Run: headless pygame with SDL's dummy video driver; simulated clock (each Clock.tick advances the game by its frame time, no real sleeping); random seed 0; keys injected as events and as key.get_pressed() state; mouse plan: one left click at the window centre at the start of phase 2, then a move to the lower-right quarter at the start of phase 3; restart key SPACE tapped at the start of phases 3 and 4.
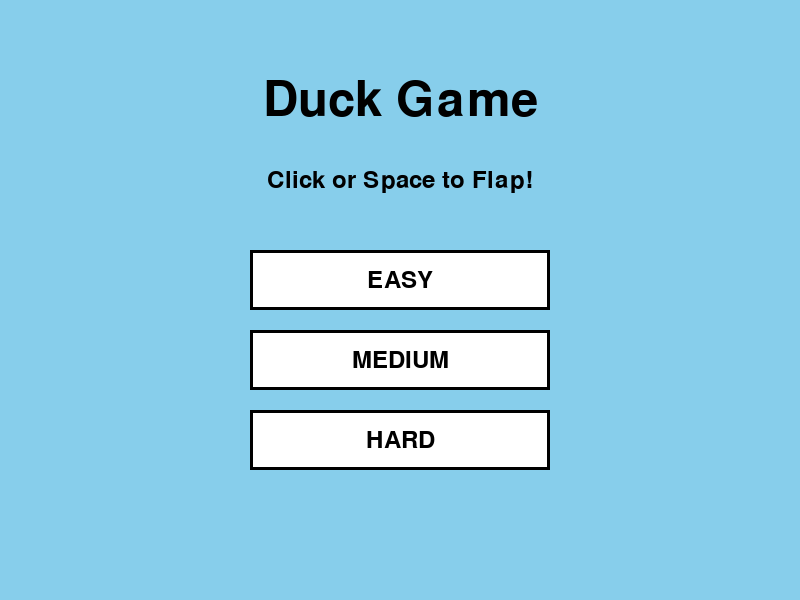
Frame 1 of 4 · flips 1–60 · no input
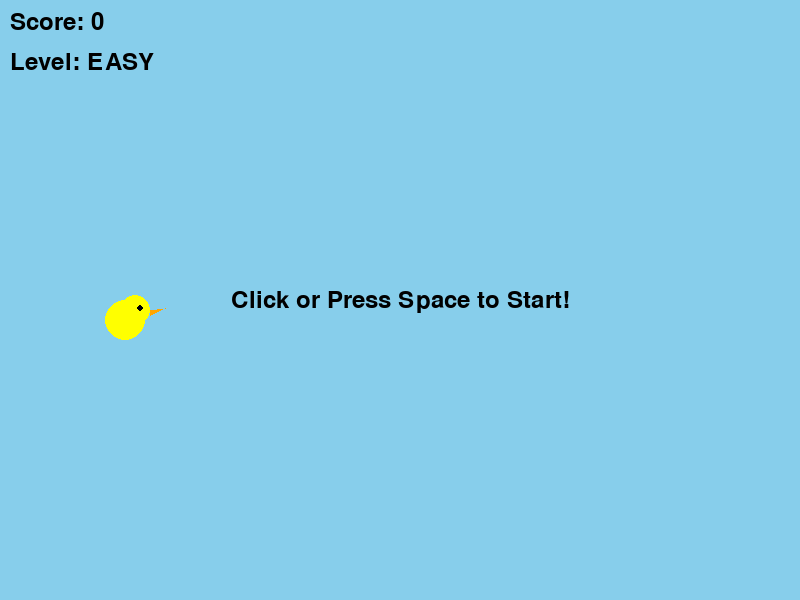
Frame 2 of 4 · flips 61–180 · clicked the window centre · tapped SPACE, RETURN · held RIGHT (→), D
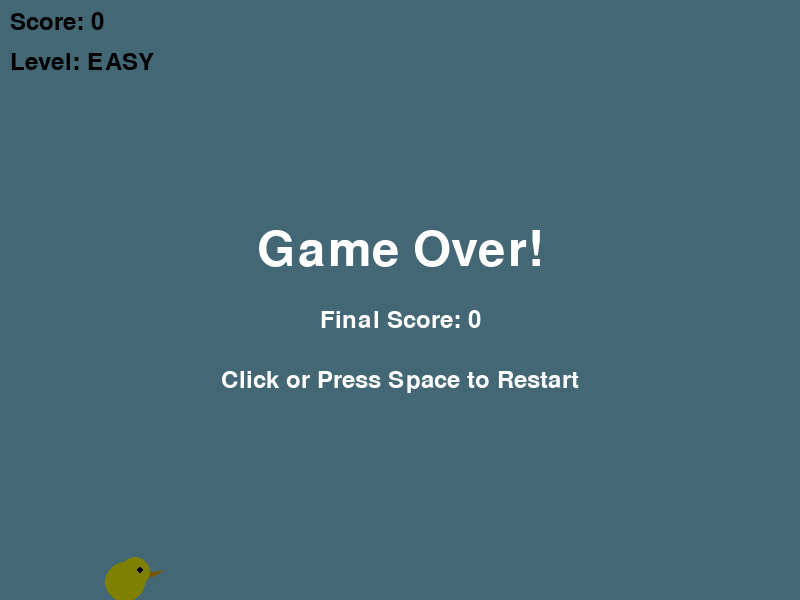
Frame 3 of 4 · flips 181–300 · moved the mouse to the lower-right quarter · tapped SPACE · held DOWN (↓), S
Frame 4 of 4 · flips 301–420 · tapped SPACE · held LEFT (←), A, UP (↑), W · screen same as frame 1, image omitted

The pygame program that drew these frames:

import pygame
import random
import sys

# Initialize Pygame
pygame.init()

# Constants
SCREEN_WIDTH = 800
SCREEN_HEIGHT = 600
FPS = 60

# Colors
WHITE = (255, 255, 255)
SKY_BLUE = (135, 206, 235)
BLACK = (0, 0, 0)
YELLOW = (255, 255, 0)
GREEN = (34, 139, 34)
DARK_GREEN = (0, 100, 0)
ORANGE = (255, 165, 0)
GRAY = (128, 128, 128)

# Game settings for different difficulties
DIFFICULTY_SETTINGS = {
    'easy': {
        'gravity': 0.5,
        'flap_strength': -10,
        'pipe_gap': 250,
        'pipe_speed': 3,
        'pipe_frequency': 90
    },
    'mid': {
        'gravity': 0.7,
        'flap_strength': -11,
        'pipe_gap': 200,
        'pipe_speed': 5,
        'pipe_frequency': 70
    },
    'hard': {
        'gravity': 0.9,
        'flap_strength': -12,
        'pipe_gap': 160,
        'pipe_speed': 7,
        'pipe_frequency': 60
    }
}

class Duck:
    def __init__(self):
        self.x = 100
        self.y = SCREEN_HEIGHT // 2
        self.velocity = 0
        self.width = 50
        self.height = 40
    
    def flap(self, flap_strength):
        self.velocity = flap_strength
    
    def update(self, gravity):
        self.velocity += gravity
        self.y += self.velocity
        
        # Limit fall speed
        if self.velocity > 10:
            self.velocity = 10
    
    def draw(self, screen):
        # Duck body (yellow circle)
        pygame.draw.circle(screen, YELLOW, (int(self.x + 25), int(self.y + 20)), 20)
        
        # Duck head (smaller yellow circle)
        pygame.draw.circle(screen, YELLOW, (int(self.x + 35), int(self.y + 10)), 15)
        
        # Duck beak (orange triangle)
        beak_points = [
            (self.x + 50, self.y + 10),
            (self.x + 65, self.y + 8),
            (self.x + 50, self.y + 15)
        ]
        pygame.draw.polygon(screen, ORANGE, beak_points)
        
        # Duck eye (black dot)
        pygame.draw.circle(screen, BLACK, (int(self.x + 40), int(self.y + 8)), 3)
        
        # Duck wing (small oval)
        pygame.draw.ellipse(screen, YELLOW, (self.x + 15, self.y + 20, 20, 15))
    
    def get_rect(self):
        return pygame.Rect(self.x, self.y, self.width, self.height)

class Pipe:
    def __init__(self, x, gap, gap_y):
        self.x = x
        self.width = 70
        self.gap = gap
        self.gap_y = gap_y
        self.passed = False
        
        # Top pipe height
        self.top_height = gap_y
        # Bottom pipe starts after gap
        self.bottom_y = gap_y + gap
    
    def update(self, speed):
        self.x -= speed
    
    def draw(self, screen):
        # Top pipe
        pygame.draw.rect(screen, GREEN, (self.x, 0, self.width, self.top_height))
        pygame.draw.rect(screen, DARK_GREEN, (self.x, 0, self.width, self.top_height), 3)
        # Top pipe cap
        pygame.draw.rect(screen, DARK_GREEN, (self.x - 5, self.top_height - 20, self.width + 10, 20))
        
        # Bottom pipe
        pygame.draw.rect(screen, GREEN, (self.x, self.bottom_y, self.width, SCREEN_HEIGHT - self.bottom_y))
        pygame.draw.rect(screen, DARK_GREEN, (self.x, self.bottom_y, self.width, SCREEN_HEIGHT - self.bottom_y), 3)
        # Bottom pipe cap
        pygame.draw.rect(screen, DARK_GREEN, (self.x - 5, self.bottom_y, self.width + 10, 20))
    
    def collides_with(self, duck):
        duck_rect = duck.get_rect()
        
        # Check collision with top pipe
        top_pipe_rect = pygame.Rect(self.x, 0, self.width, self.top_height)
        if duck_rect.colliderect(top_pipe_rect):
            return True
        
        # Check collision with bottom pipe
        bottom_pipe_rect = pygame.Rect(self.x, self.bottom_y, self.width, SCREEN_HEIGHT - self.bottom_y)
        if duck_rect.colliderect(bottom_pipe_rect):
            return True
        
        return False
    
    def is_off_screen(self):
        return self.x + self.width < 0

class Game:
    def __init__(self):
        self.screen = pygame.display.set_mode((SCREEN_WIDTH, SCREEN_HEIGHT))
        pygame.display.set_caption("Duck Game")
        self.clock = pygame.time.Clock()
        self.font = pygame.font.Font(None, 36)
        self.big_font = pygame.font.Font(None, 72)
        self.difficulty = None
        self.reset_game()
    
    def reset_game(self):
        self.duck = Duck()
        self.pipes = []
        self.score = 0
        self.frame_count = 0
        self.game_over = False
        self.game_started = False
    
    def show_menu(self):
        """Show difficulty selection menu"""
        menu_running = True
        
        while menu_running:
            self.screen.fill(SKY_BLUE)
            
            # Title
            title_text = self.big_font.render("Duck Game", True, BLACK)
            title_rect = title_text.get_rect(center=(SCREEN_WIDTH // 2, 100))
            self.screen.blit(title_text, title_rect)
            
            # Instructions
            inst_text = self.font.render("Click or Space to Flap!", True, BLACK)
            inst_rect = inst_text.get_rect(center=(SCREEN_WIDTH // 2, 180))
            self.screen.blit(inst_text, inst_rect)
            
            # Difficulty buttons
            easy_button = pygame.Rect(SCREEN_WIDTH // 2 - 150, 250, 300, 60)
            mid_button = pygame.Rect(SCREEN_WIDTH // 2 - 150, 330, 300, 60)
            hard_button = pygame.Rect(SCREEN_WIDTH // 2 - 150, 410, 300, 60)
            
            mouse_pos = pygame.mouse.get_pos()
            
            # Draw buttons with hover effect
            for button, text, difficulty in [(easy_button, "EASY", 'easy'), 
                                               (mid_button, "MEDIUM", 'mid'), 
                                               (hard_button, "HARD", 'hard')]:
                color = YELLOW if button.collidepoint(mouse_pos) else WHITE
                pygame.draw.rect(self.screen, color, button)
                pygame.draw.rect(self.screen, BLACK, button, 3)
                
                button_text = self.font.render(text, True, BLACK)
                button_text_rect = button_text.get_rect(center=button.center)
                self.screen.blit(button_text, button_text_rect)
            
            # Event handling
            for event in pygame.event.get():
                if event.type == pygame.QUIT:
                    pygame.quit()
                    sys.exit()
                
                if event.type == pygame.MOUSEBUTTONDOWN:
                    if easy_button.collidepoint(mouse_pos):
                        self.difficulty = 'easy'
                        menu_running = False
                    elif mid_button.collidepoint(mouse_pos):
                        self.difficulty = 'mid'
                        menu_running = False
                    elif hard_button.collidepoint(mouse_pos):
                        self.difficulty = 'hard'
                        menu_running = False
            
            pygame.display.flip()
            self.clock.tick(FPS)
    
    def run(self):
        # Show menu to select difficulty
        self.show_menu()
        
        settings = DIFFICULTY_SETTINGS[self.difficulty]
        running = True
        
        while running:
            self.clock.tick(FPS)
            
            # Event handling
            for event in pygame.event.get():
                if event.type == pygame.QUIT:
                    running = False
                
                if event.type == pygame.MOUSEBUTTONDOWN or \
                   (event.type == pygame.KEYDOWN and event.key == pygame.K_SPACE):
                    if not self.game_started:
                        self.game_started = True
                    
                    if not self.game_over:
                        self.duck.flap(settings['flap_strength'])
                    else:
                        # Restart game
                        self.reset_game()
                        self.show_menu()
                        settings = DIFFICULTY_SETTINGS[self.difficulty]
            
            if self.game_started and not self.game_over:
                # Update duck
                self.duck.update(settings['gravity'])
                
                # Check if duck hits ground or ceiling
                if self.duck.y > SCREEN_HEIGHT - 40 or self.duck.y < 0:
                    self.game_over = True
                
                # Spawn pipes
                self.frame_count += 1
                if self.frame_count % settings['pipe_frequency'] == 0:
                    gap_y = random.randint(100, SCREEN_HEIGHT - settings['pipe_gap'] - 100)
                    self.pipes.append(Pipe(SCREEN_WIDTH, settings['pipe_gap'], gap_y))
                
                # Update pipes
                for pipe in self.pipes[:]:
                    pipe.update(settings['pipe_speed'])
                    
                    # Check collision
                    if pipe.collides_with(self.duck):
                        self.game_over = True
                    
                    # Check if passed pipe
                    if not pipe.passed and pipe.x + pipe.width < self.duck.x:
                        pipe.passed = True
                        self.score += 1
                    
                    # Remove off-screen pipes
                    if pipe.is_off_screen():
                        self.pipes.remove(pipe)
            
            # Drawing
            self.screen.fill(SKY_BLUE)
            
            # Draw pipes
            for pipe in self.pipes:
                pipe.draw(self.screen)
            
            # Draw duck
            self.duck.draw(self.screen)
            
            # Draw score
            score_text = self.font.render(f"Score: {self.score}", True, BLACK)
            self.screen.blit(score_text, (10, 10))
            
            # Draw difficulty
            diff_text = self.font.render(f"Level: {self.difficulty.upper()}", True, BLACK)
            self.screen.blit(diff_text, (10, 50))
            
            # Draw game over screen
            if self.game_over:
                overlay = pygame.Surface((SCREEN_WIDTH, SCREEN_HEIGHT))
                overlay.set_alpha(128)
                overlay.fill(BLACK)
                self.screen.blit(overlay, (0, 0))
                
                game_over_text = self.big_font.render("Game Over!", True, WHITE)
                game_over_rect = game_over_text.get_rect(center=(SCREEN_WIDTH // 2, SCREEN_HEIGHT // 2 - 50))
                self.screen.blit(game_over_text, game_over_rect)
                
                final_score_text = self.font.render(f"Final Score: {self.score}", True, WHITE)
                final_score_rect = final_score_text.get_rect(center=(SCREEN_WIDTH // 2, SCREEN_HEIGHT // 2 + 20))
                self.screen.blit(final_score_text, final_score_rect)
                
                restart_text = self.font.render("Click or Press Space to Restart", True, WHITE)
                restart_rect = restart_text.get_rect(center=(SCREEN_WIDTH // 2, SCREEN_HEIGHT // 2 + 80))
                self.screen.blit(restart_text, restart_rect)
            
            # Draw start message
            if not self.game_started:
                start_text = self.font.render("Click or Press Space to Start!", True, BLACK)
                start_rect = start_text.get_rect(center=(SCREEN_WIDTH // 2, SCREEN_HEIGHT // 2))
                self.screen.blit(start_text, start_rect)
            
            pygame.display.flip()
        
        pygame.quit()

if __name__ == "__main__":
    game = Game()
    game.run()
